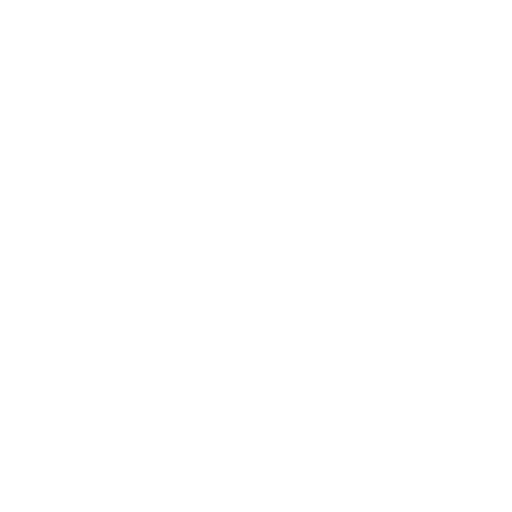
t = 0.00 s
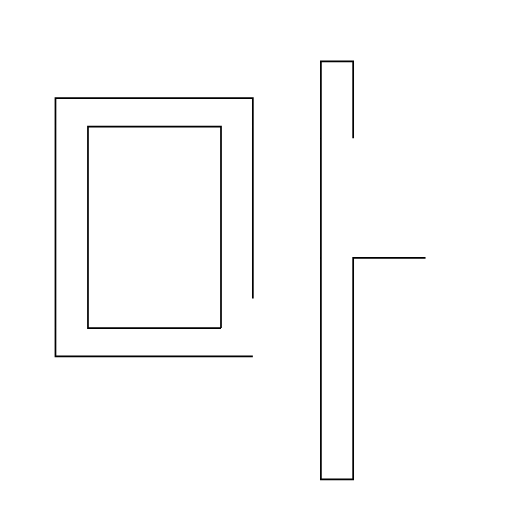
t = 1.25 s
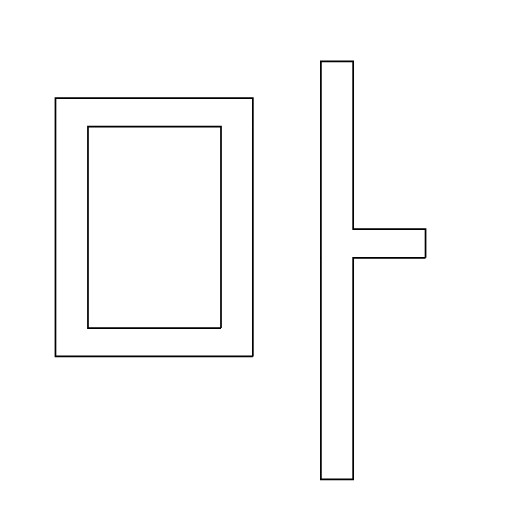
t = 2.50 s
t = 3.75 s: frame unchanged from t = 2.50 s, image omitted
t = 5.00 s: frame unchanged from t = 2.50 s, image omitted

The animated SVG that drew these frames (rendered in a browser with its animation timeline set to each time). Animation: 1 SMIL element (animate=1); one cycle of 5.00 s.

<?xml version="1.0" encoding="UTF-8"?>
<svg xmlns="http://www.w3.org/2000/svg"
     viewBox="0 0 600 600" width="300" height="300"
     preserveAspectRatio="xMidYMid meet">
  <g transform="scale(2, 2) translate(0, -225)">
    <path d="M249.34 376.08L206.93 376.08L206.93 505.83L188.02 505.83L188.02 260.94L206.93 260.94L206.93 359.20L249.34 359.20L249.34 376.08ZM148.15 433.85L32.50 433.85L32.50 282.52L148.15 282.52L148.15 433.85ZM129.49 417.22L129.49 299.15L51.54 299.15L51.54 417.22L129.49 417.22Z" stroke="black" fill="none" stroke-dasharray="2000" stroke-dashoffset="2000">
        <animate attributeName="stroke-dashoffset" from="2000" to="0" dur="5s" fill="freeze" />
      </path>
  </g>
</svg>